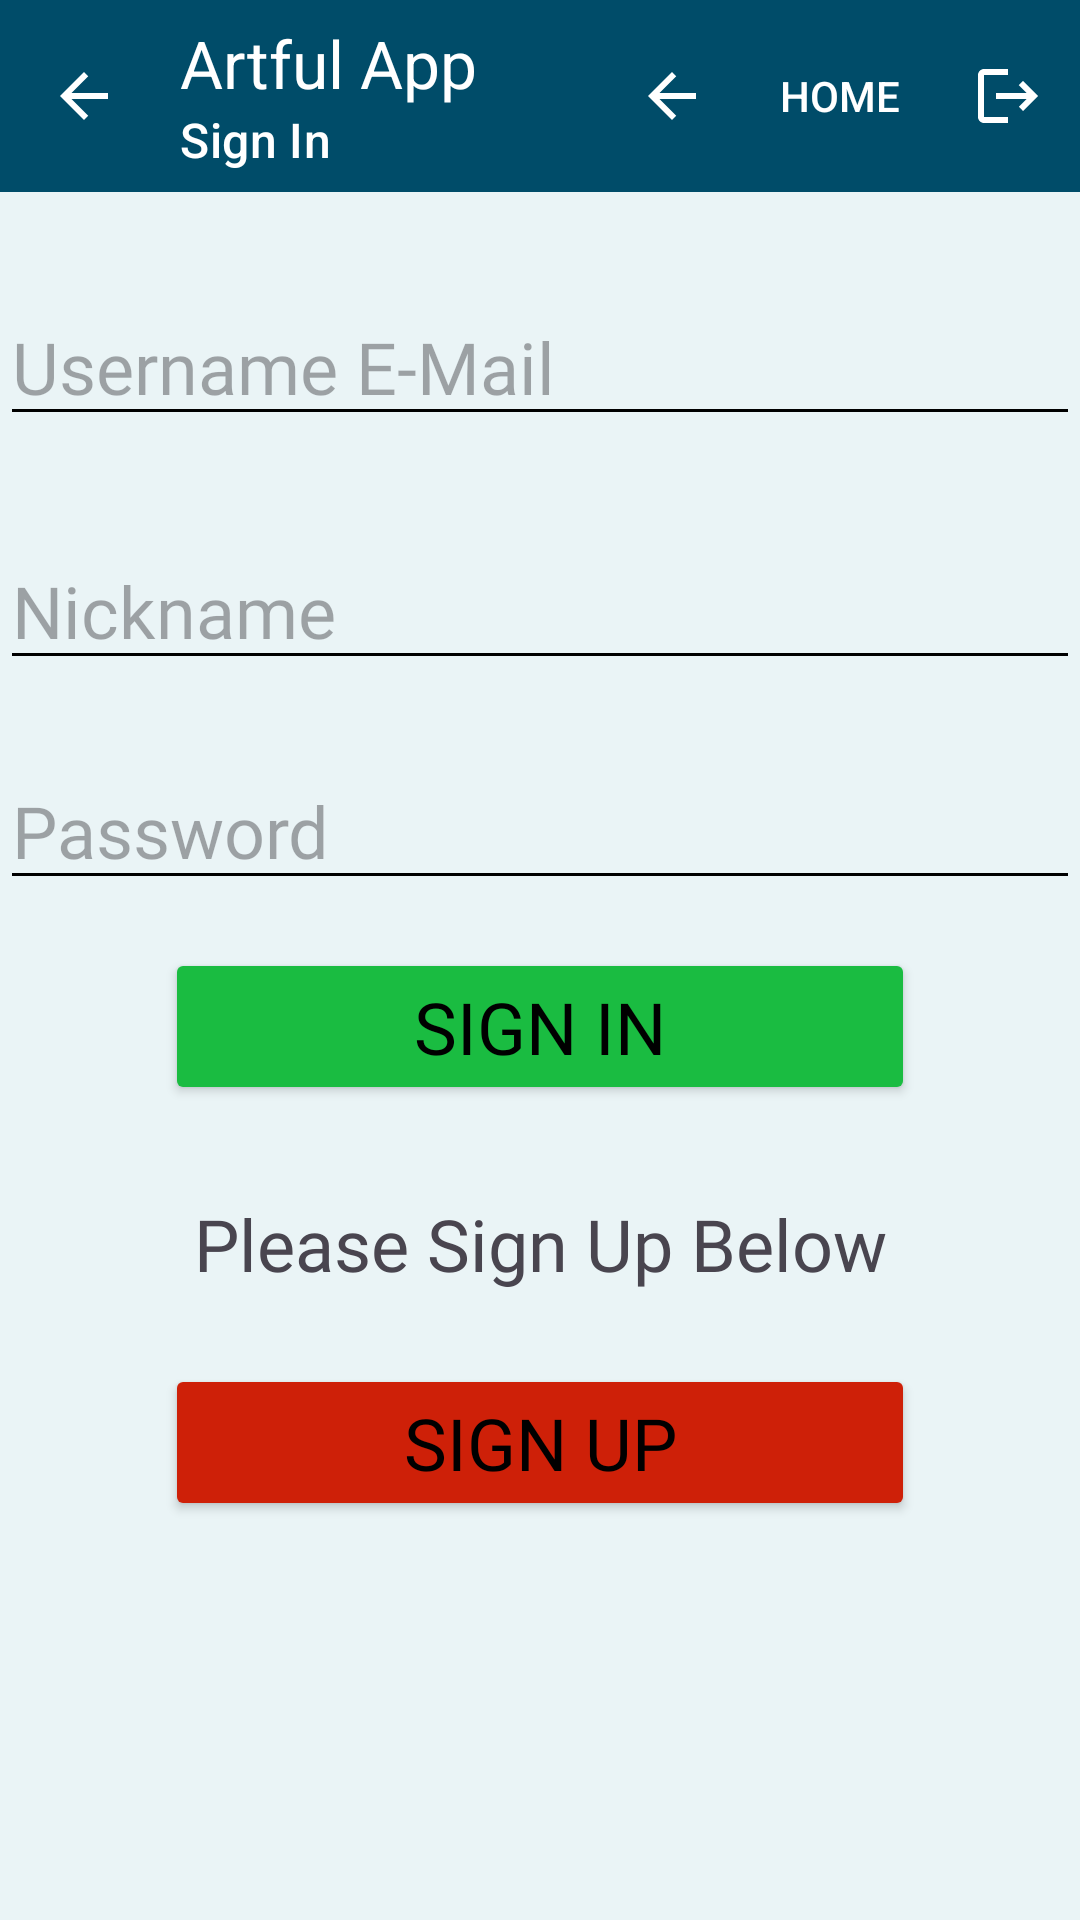

This screen was rendered from an Android layout file. Write that file and the resources it references.
<!-- AndroidManifest.xml: application theme Theme.ExpensesArtfulB -->
<!-- res/layout/activity_signin_signup.xml -->
<?xml version="1.0" encoding="utf-8"?>
<androidx.constraintlayout.widget.ConstraintLayout xmlns:android="http://schemas.android.com/apk/res/android"
    xmlns:app="http://schemas.android.com/apk/res-auto"
    xmlns:tools="http://schemas.android.com/tools"
    android:id="@+id/main"
    android:layout_width="match_parent"
    android:layout_height="match_parent"
    android:background="@color/app_background"
    tools:context=".SignIn_SignUp_Activity">

    <com.google.android.material.appbar.AppBarLayout
        android:id="@+id/appBarSignIn"
        android:layout_width="match_parent"
        android:layout_height="wrap_content"
        android:theme="@style/ThemeOverlay.Material3.Dark.ActionBar"
        app:layout_constraintEnd_toEndOf="parent"
        app:layout_constraintStart_toStartOf="parent"
        app:layout_constraintTop_toTopOf="parent">

        <com.google.android.material.appbar.MaterialToolbar
            android:id="@+id/topAppBar"
            android:layout_width="match_parent"
            android:layout_height="?attr/actionBarSize"
            android:background="@color/blue_general"
            app:menu="@menu/top_app_bar_menu"
            app:navigationIcon="@drawable/ic_back"
            app:subtitle="Sign In"
            app:subtitleTextColor="?attr/colorOnPrimary"
            app:title="Artful App"
            app:titleTextColor="@color/white" />

    </com.google.android.material.appbar.AppBarLayout>

    <EditText
        android:id="@+id/inputUseremail"
        android:layout_width="match_parent"
        android:layout_height="wrap_content"
        android:layout_marginTop="32dp"
        android:fontFamily="@font/jost_bold"
        android:hint="Username E-Mail"
        android:textSize="24sp"
        app:layout_constraintEnd_toEndOf="parent"
        app:layout_constraintStart_toStartOf="parent"
        app:layout_constraintTop_toBottomOf="@id/appBarSignIn" />

    <EditText
        android:id="@+id/inputUsername"
        android:layout_width="match_parent"
        android:layout_height="wrap_content"
        android:layout_marginTop="32dp"
        android:fontFamily="@font/jost_bold"
        android:hint="Nickname"
        android:textSize="24sp"
        app:layout_constraintEnd_toEndOf="parent"
        app:layout_constraintStart_toStartOf="parent"
        app:layout_constraintTop_toBottomOf="@id/inputUseremail" />

    <EditText
        android:id="@+id/inputPassword"
        android:layout_width="match_parent"
        android:layout_height="wrap_content"
        android:layout_marginTop="24dp"
        android:fontFamily="@font/jost_bold"
        android:hint="Password"
        android:inputType="textPassword"
        android:textSize="24sp"
        app:layout_constraintEnd_toEndOf="parent"
        app:layout_constraintStart_toStartOf="parent"
        app:layout_constraintTop_toBottomOf="@id/inputUsername" />

    <Button
        android:id="@+id/btnLogin"
        android:layout_width="250dp"
        android:layout_height="wrap_content"
        android:layout_marginTop="16dp"
        android:backgroundTint="@color/green1"
        android:fontFamily="@font/jost_medium"
        android:text="Sign In"
        android:textSize="24sp"
        app:layout_constraintEnd_toEndOf="parent"
        app:layout_constraintStart_toStartOf="parent"
        app:layout_constraintTop_toBottomOf="@id/inputPassword" />


    <TextView
        android:id="@+id/textView2"
        android:layout_width="wrap_content"
        android:layout_height="wrap_content"
        android:layout_marginTop="30dp"
        android:fontFamily="@font/jost_bold"
        android:text="Please Sign Up Below"
        android:textSize="24sp"
        app:layout_constraintEnd_toEndOf="parent"
        app:layout_constraintStart_toStartOf="parent"
        app:layout_constraintTop_toBottomOf="@id/btnLogin" />

    <Button
        android:id="@+id/btnSignUp"
        android:layout_width="250dp"
        android:layout_height="wrap_content"
        android:layout_marginTop="24dp"
        android:backgroundTint="@color/red1"
        android:fontFamily="@font/jost_medium"
        android:text="Sign Up"
        android:textSize="24sp"
        app:layout_constraintEnd_toEndOf="parent"
        app:layout_constraintStart_toStartOf="parent"
        app:layout_constraintTop_toBottomOf="@id/textView2" />


</androidx.constraintlayout.widget.ConstraintLayout>
<!-- resources referenced by this layout -->
<resources>
  <color name="app_background">#EAF4F6</color>
  <color name="blue_general">@color/material_dynamic_primary30</color>
  <color name="green1">#FF1ABC41</color>
  <color name="red1">#FFCE2008</color>
  <color name="white">#FFFFFFFF</color>
  <!-- drawable ic_back (drawable) -->
  <vector xmlns:android="http://schemas.android.com/apk/res/android"
      android:autoMirrored="true" android:height="24dp" android:tint="@color/white" android:viewportHeight="24" android:viewportWidth="24" android:width="24dp">
        
      <path android:fillColor="@android:color/white" android:pathData="M20,11H7.83l5.59,-5.59L12,4l-8,8 8,8 1.41,-1.41L7.83,13H20v-2z"/>
      
  </vector>
  <style name="Theme.ExpensesArtfulB" parent="Base.Theme.ExpensesArtfulB" />
  <style name="Base.Theme.ExpensesArtfulB" parent="Theme.Material3.DayNight.NoActionBar">
          
          <item name="colorPrimary">@color/black</item>
          <item name="colorPrimaryVariant">@color/blue_general</item>
          <item name="colorOnPrimary">@color/white</item>
  
          
          <item name="colorSecondary">@color/black</item>
          <item name="colorSecondaryVariant">@color/black</item>
          <item name="colorOnSecondary">@color/black</item>
  
          
          <item name="android:statusBarColor">?attr/colorPrimaryVariant</item>
  
          
          <item name="android:windowBackground">@color/app_background</item>
          <item name="android:textColorPrimary">@color/text_primary</item>
          <item name="android:textColorSecondary">@color/text_secondary</item>
          <item name="cardViewStyle">@style/CustomCardViewStyle</item>
      </style>
  <color name="black">#FF000000</color>
  <color name="text_primary">#FF000000</color>
  <color name="text_secondary">#FF000000</color>
  <style name="CustomCardViewStyle" parent="Widget.MaterialComponents.CardView">
          <item name="cardBackgroundColor">@color/surface_color</item>
      </style>
  <color name="surface_color">#FFFFFFFF</color>
</resources>
